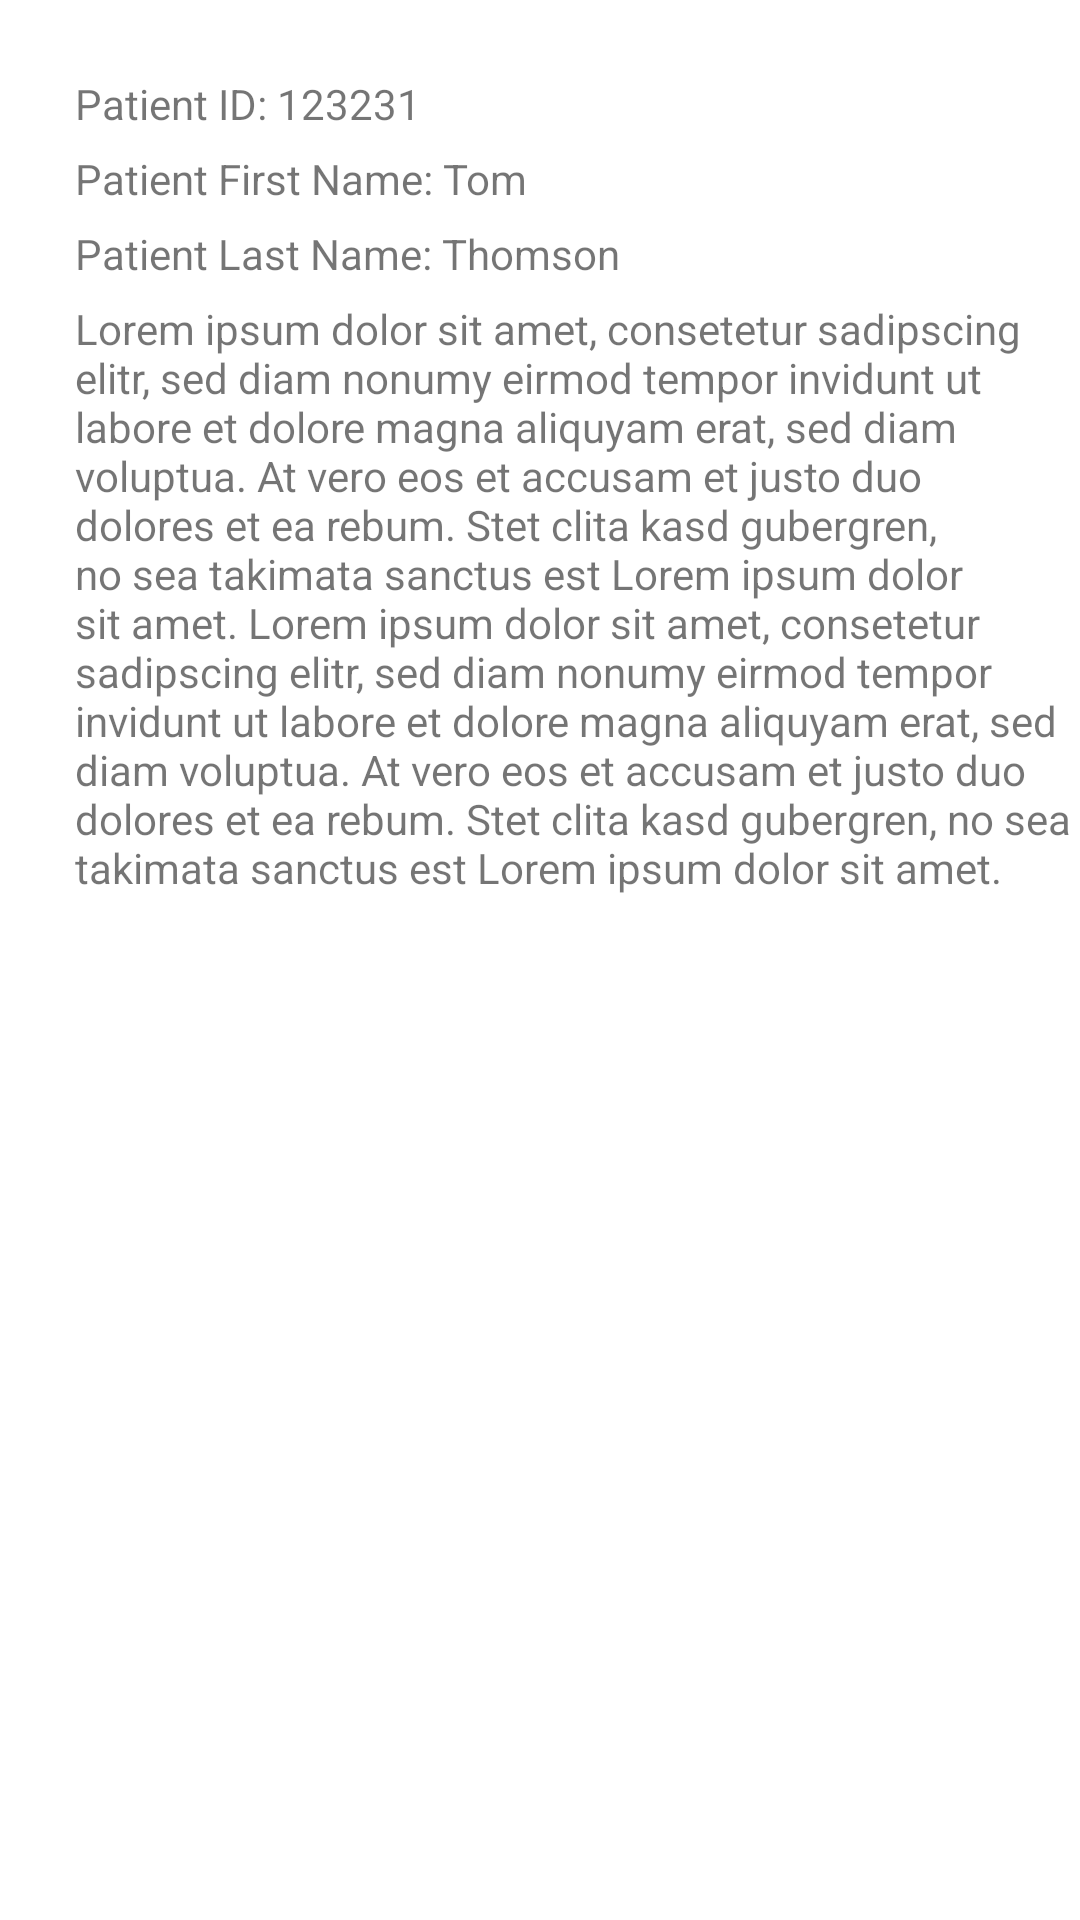

Produce the Android XML layout that renders to this screen, including the resource entries it uses.
<!-- AndroidManifest.xml: application theme Theme.Mockup -->
<!-- res/layout/activity_2.xml -->
<?xml version="1.0" encoding="utf-8"?>
<androidx.constraintlayout.widget.ConstraintLayout xmlns:android="http://schemas.android.com/apk/res/android"
    xmlns:app="http://schemas.android.com/apk/res-auto"
    xmlns:tools="http://schemas.android.com/tools"
    android:layout_width="match_parent"
    android:layout_height="match_parent"
    tools:context=".Activity2">

    <TextView
        android:id="@+id/textView4"
        android:layout_width="340dp"
        android:layout_height="266dp"
        android:layout_marginStart="25dp"
        android:layout_marginTop="100dp"
        android:text="Lorem ipsum dolor sit amet, consetetur sadipscing elitr, sed diam nonumy eirmod tempor invidunt ut labore et dolore magna aliquyam erat, sed diam voluptua. At vero eos et accusam et justo duo dolores et ea rebum. Stet clita kasd gubergren, no sea takimata sanctus est Lorem ipsum dolor sit amet. Lorem ipsum dolor sit amet, consetetur sadipscing elitr, sed diam nonumy eirmod tempor invidunt ut labore et dolore magna aliquyam erat, sed diam voluptua. At vero eos et accusam et justo duo dolores et ea rebum. Stet clita kasd gubergren, no sea takimata sanctus est Lorem ipsum dolor sit amet."
        app:layout_constraintStart_toStartOf="parent"
        app:layout_constraintTop_toTopOf="parent" />

    <TextView
        android:id="@+id/textView3"
        android:layout_width="wrap_content"
        android:layout_height="wrap_content"
        android:layout_marginStart="25dp"
        android:layout_marginTop="75dp"
        android:text="Patient Last Name: Thomson"
        app:layout_constraintStart_toStartOf="parent"
        app:layout_constraintTop_toTopOf="parent" />

    <TextView
        android:id="@+id/textView2"
        android:layout_width="wrap_content"
        android:layout_height="wrap_content"
        android:layout_marginStart="25dp"
        android:layout_marginTop="25dp"
        android:text="Patient ID: 123231"
        app:layout_constraintStart_toStartOf="parent"
        app:layout_constraintTop_toTopOf="parent" />

    <TextView
        android:id="@+id/textView"
        android:layout_width="wrap_content"
        android:layout_height="wrap_content"
        android:layout_marginStart="25dp"
        android:layout_marginTop="50dp"
        android:text="Patient First Name: Tom"
        app:layout_constraintStart_toStartOf="parent"
        app:layout_constraintTop_toTopOf="parent" />

</androidx.constraintlayout.widget.ConstraintLayout>
<!-- resources referenced by this layout -->
<resources>
  <style name="Theme.Mockup" parent="Theme.MaterialComponents.DayNight.DarkActionBar">
          
          <item name="colorPrimary">@color/purple_500</item>
          <item name="colorPrimaryVariant">@color/purple_700</item>
          <item name="colorOnPrimary">@color/white</item>
          
          <item name="colorSecondary">@color/teal_200</item>
          <item name="colorSecondaryVariant">@color/teal_700</item>
          <item name="colorOnSecondary">@color/black</item>
          
          <item name="android:statusBarColor">?attr/colorPrimaryVariant</item>
          
      </style>
  <!-- not gathered from this repository: default colours our renderer supplied (Android Studio template values) -->
  <color name="purple_500">#FF6200EE</color>
  <color name="purple_700">#FF3700B3</color>
  <color name="teal_200">#FF03DAC5</color>
  <color name="teal_700">#FF018786</color>
  <color name="black">#FF000000</color>
  <color name="white">#FFFFFFFF</color>
</resources>
